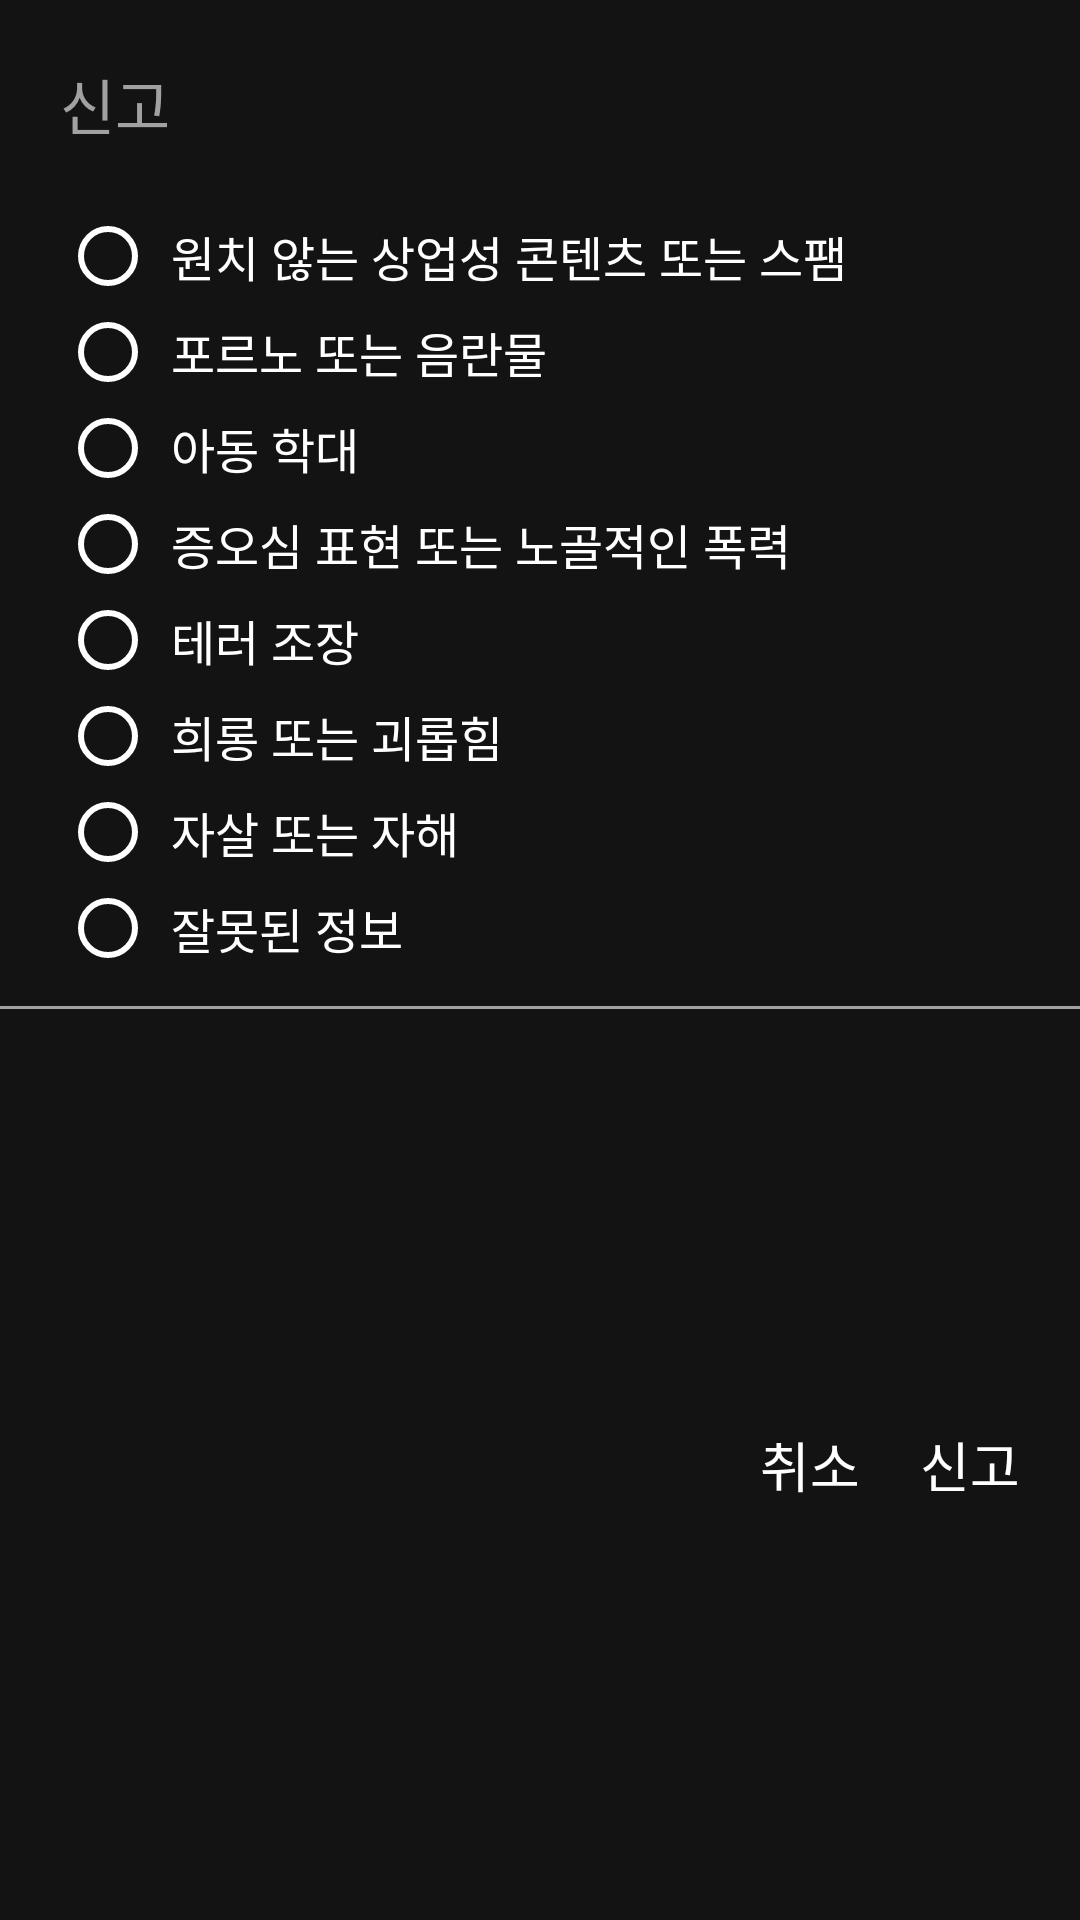

Android layout source for this screen:
<!-- AndroidManifest.xml: application theme Theme.WorldChat -->
<!-- res/layout/dialog_report.xml -->
<?xml version="1.0" encoding="utf-8"?>
<androidx.constraintlayout.widget.ConstraintLayout xmlns:android="http://schemas.android.com/apk/res/android"
    xmlns:tools="http://schemas.android.com/tools"
    android:layout_width="350dp"
    android:layout_height="wrap_content"
    android:background="@color/gray"
    xmlns:app="http://schemas.android.com/apk/res-auto">

    <TextView
        android:id="@+id/title_text"
        android:layout_width="match_parent"
        android:layout_height="wrap_content"
        android:text="@string/report"
        android:textColor="@color/light_gray"
        app:layout_constraintTop_toTopOf="parent"
        android:layout_marginTop="20dp"
        android:layout_marginStart="20dp"
        app:layout_constraintStart_toStartOf="parent"
        app:layout_constraintBottom_toTopOf="@+id/radio_group"
        android:textSize="20sp" />

    <RadioGroup
        android:id="@+id/radio_group"
        android:layout_width="match_parent"
        android:layout_margin="20dp"
        android:layout_height="wrap_content"
        app:layout_constraintStart_toStartOf="parent"
        app:layout_constraintEnd_toEndOf="parent"
        app:layout_constraintTop_toBottomOf="@+id/title_text">

        <RadioButton
            android:id="@+id/commercial_radio_button"
            android:paddingStart="5dp"
            android:layout_width="match_parent"
            android:textSize="16sp"
            android:textColor="@color/white"
            android:buttonTint="@color/white"
            android:text="@string/commercial_report"
            android:layout_height="wrap_content"
            tools:ignore="RtlSymmetry" />

        <RadioButton
            android:id="@+id/pornography_radio_button"
            android:layout_width="match_parent"
            android:paddingStart="5dp"
            android:textSize="16sp"
            android:textColor="@color/white"
            android:buttonTint="@color/white"
            android:text="@string/pornography_report"
            android:layout_height="wrap_content"
            tools:ignore="RtlSymmetry" />

        <RadioButton
            android:id="@+id/child_abuse_radio_button"
            android:layout_width="match_parent"
            android:paddingStart="5dp"
            android:textSize="16sp"
            android:textColor="@color/white"
            android:buttonTint="@color/white"
            android:text="@string/child_abuse_report"
            android:layout_height="wrap_content"
            tools:ignore="RtlSymmetry" />

        <RadioButton
            android:id="@+id/violence_radio_button"
            android:layout_width="match_parent"
            android:buttonTint="@color/white"
            android:textSize="16sp"
            android:textColor="@color/white"
            android:paddingStart="5dp"
            android:text="@string/violence_report"
            android:layout_height="wrap_content"
            tools:ignore="RtlSymmetry" />

        <RadioButton
            android:id="@+id/terror_radio_button"
            android:layout_width="match_parent"
            android:textSize="16sp"
            android:textColor="@color/white"
            android:buttonTint="@color/white"
            android:paddingStart="5dp"
            android:text="@string/terror_report"
            android:layout_height="wrap_content"
            tools:ignore="RtlSymmetry" />

        <RadioButton
            android:id="@+id/torment_radio_button"
            android:layout_width="match_parent"
            android:paddingStart="5dp"
            android:text="@string/torment_report"
            android:buttonTint="@color/white"
            android:textSize="16sp"
            android:textColor="@color/white"
            android:layout_height="wrap_content"
            tools:ignore="RtlSymmetry" />

        <RadioButton
            android:id="@+id/suicide_radio_button"
            android:layout_width="match_parent"
            android:text="@string/suicide_report"
            android:paddingStart="5dp"
            android:buttonTint="@color/white"
            android:textSize="16sp"
            android:textColor="@color/white"
            android:layout_height="wrap_content"
            tools:ignore="RtlSymmetry" />

        <RadioButton
            android:id="@+id/misinformation_radio_button"
            android:layout_width="match_parent"
            android:textSize="16sp"
            android:paddingStart="5dp"
            android:buttonTint="@color/white"
            android:textColor="@color/white"
            android:text="@string/misinformation_report"
            android:layout_height="wrap_content"
            tools:ignore="RtlSymmetry" />

    </RadioGroup>

    <com.google.android.material.divider.MaterialDivider
        android:id="@+id/divider"
        android:layout_width="match_parent"
        android:layout_height="wrap_content"
        app:dividerColor="@color/light_gray"
        android:layout_marginTop="10dp"
        app:layout_constraintTop_toBottomOf="@+id/radio_group"/>

    <TextView
        android:id="@+id/cancel_text"
        android:layout_width="wrap_content"
        app:layout_constraintEnd_toStartOf="@+id/report_text"
        app:layout_constraintBottom_toBottomOf="parent"
        android:textSize="18sp"
        android:layout_margin="20dp"
        android:text="@string/cancel"
        app:layout_constraintTop_toBottomOf="@+id/divider"
        android:textColor="@color/white"
        android:layout_height="wrap_content" />

    <TextView
        android:id="@+id/report_text"
        android:layout_width="wrap_content"
        app:layout_constraintEnd_toEndOf="parent"
        app:layout_constraintBottom_toBottomOf="parent"
        android:textSize="18sp"
        android:layout_margin="20dp"
        android:text="@string/report"
        app:layout_constraintTop_toBottomOf="@+id/divider"
        android:textColor="@color/white"
        android:layout_height="wrap_content" />


</androidx.constraintlayout.widget.ConstraintLayout>
<!-- resources referenced by this layout -->
<resources>
  <color name="gray">#131313</color>
  <color name="light_gray">#A1A1A1</color>
  <color name="white">#FFFFFFFF</color>
  <string name="cancel">취소</string>
  <string name="child_abuse_report">아동 학대</string>
  <string name="commercial_report">원치 않는 상업성 콘텐츠 또는 스팸</string>
  <string name="misinformation_report">잘못된 정보</string>
  <string name="pornography_report">포르노 또는 음란물</string>
  <string name="report">신고</string>
  <string name="suicide_report">자살 또는 자해</string>
  <string name="terror_report">테러 조장</string>
  <string name="torment_report">희롱 또는 괴롭힘</string>
  <string name="violence_report">증오심 표현 또는 노골적인 폭력</string>
  <style name="Theme.WorldChat" parent="Theme.AppCompat.Light.NoActionBar">
          
          <item name="colorPrimary">@color/purple_500</item>
          <item name="colorPrimaryVariant">@color/purple_700</item>
          <item name="colorOnPrimary">@color/white</item>
          
          <item name="colorSecondary">@color/teal_200</item>
          <item name="colorSecondaryVariant">@color/teal_700</item>
          <item name="colorOnSecondary">@color/black</item>
          
          <item name="android:statusBarColor" tools:targetApi="l">@color/black</item>
          
          <item name="android:windowBackground">@color/black</item>
      </style>
  <color name="purple_500">#FF6200EE</color>
  <color name="purple_700">#FF3700B3</color>
  <color name="teal_200">#FF03DAC5</color>
  <color name="teal_700">#FF018786</color>
  <color name="black">#FF000000</color>
</resources>
